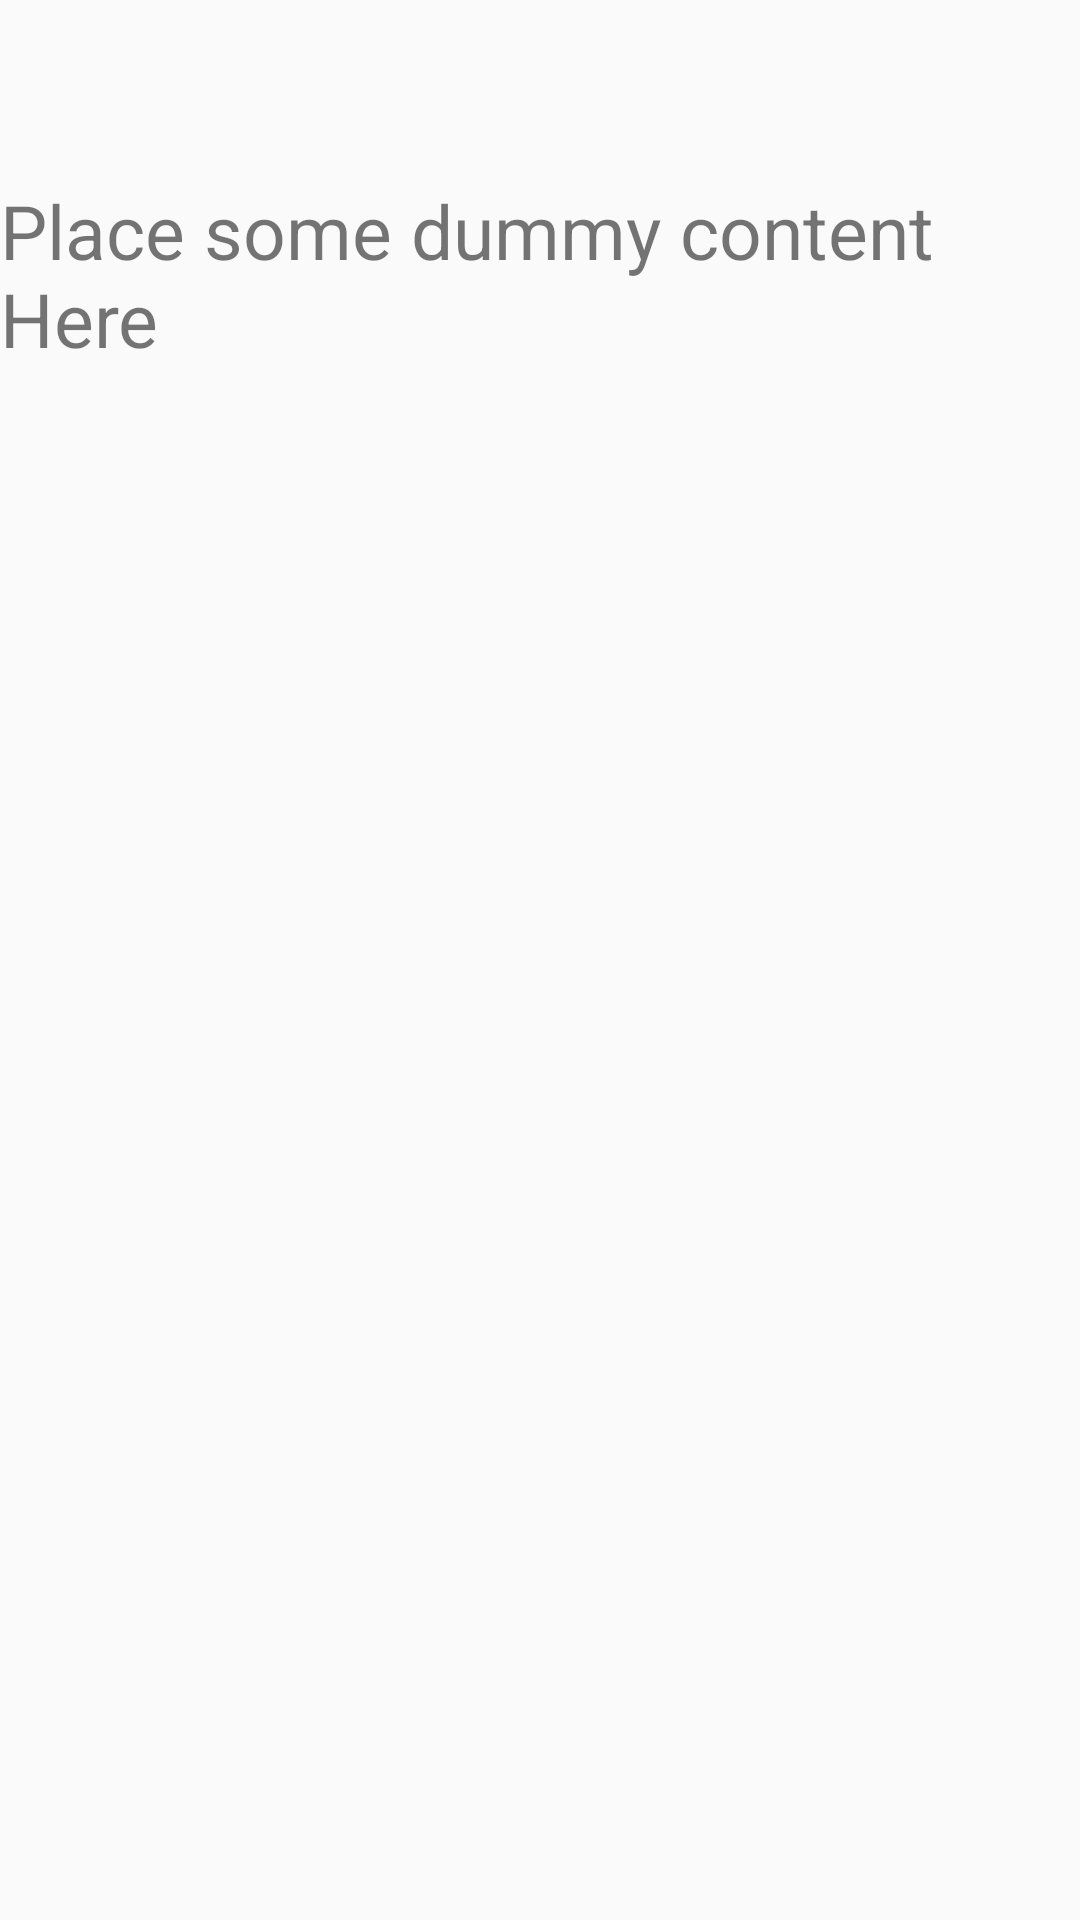

Layout XML and referenced resources for this Android screen:
<!-- AndroidManifest.xml: application theme AppTheme -->
<!-- res/layout/intraductory_screen.xml -->
<?xml version="1.0" encoding="utf-8"?>
<LinearLayout xmlns:android="http://schemas.android.com/apk/res/android"
    android:layout_width="match_parent"
    android:layout_height="match_parent"
    android:orientation="vertical">

    <ImageView
        android:id="@+id/ivLogo"
        android:layout_height="wrap_content"
        android:layout_width="wrap_content"
        android:src="@mipmap/ico"
        android:layout_gravity="center"
        android:layout_marginTop="35dp"
        />

    <TextView
        android:layout_marginTop="25dp"
        android:layout_height="wrap_content"
        android:layout_width="wrap_content"
        android:textSize="25sp"
        android:text="Place some dummy content Here"
        />


</LinearLayout>
<!-- resources referenced by this layout -->
<resources>
  <style name="AppTheme" parent="Theme.AppCompat.Light.DarkActionBar">
          
          <item name="colorPrimary">@color/colorPrimary</item>
          <item name="colorPrimaryDark">@color/colorPrimaryDark</item>
          <item name="colorAccent">@color/colorAccent</item>
      </style>
  <!-- not gathered from this repository: default colours our renderer supplied (Android Studio template values) -->
  <color name="colorPrimary">#FF6200EE</color>
  <color name="colorPrimaryDark">#FF3700B3</color>
  <color name="colorAccent">#FF03DAC5</color>
</resources>
